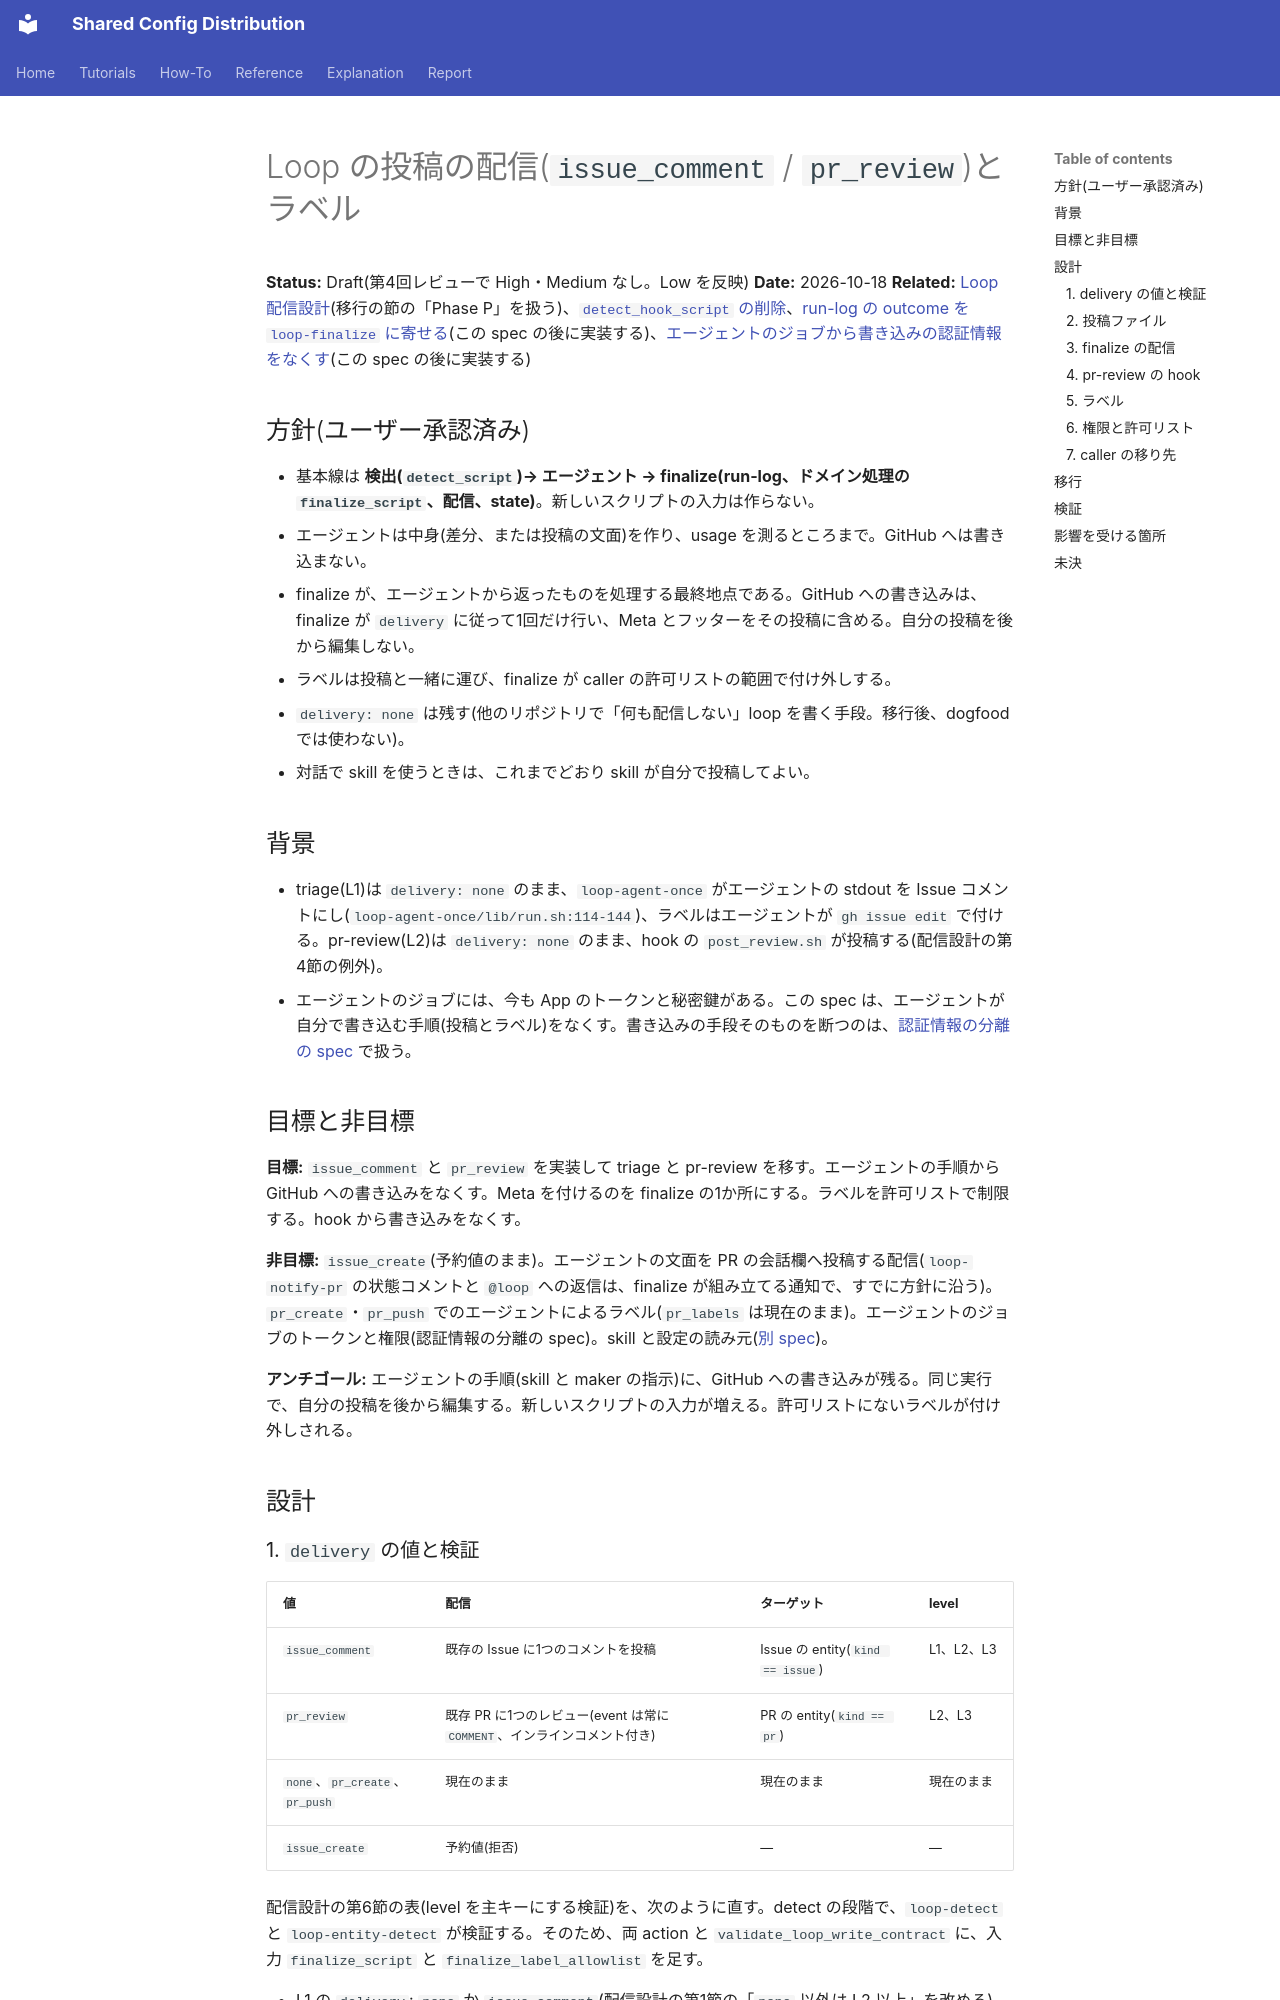

repository: y-miyazaki/config · page: superpowers/specs/2026-10-18-loop-delivery-message-design/index.html · generator: mkdocs

# Loop の投稿の配信(`issue_comment` / `pr_review`)とラベル

**Status:** Draft(第4回レビューで High・Medium なし。Low を反映)
**Date:** 2026-10-18
**Related:** [Loop 配信設計](2026-10-17-loop-delivery-plan-design.md)(移行の節の「Phase P」を扱う)、[`detect_hook_script` の削除](2026-10-18-loop-detect-hook-removal-design.md)、[run-log の outcome を `loop-finalize` に寄せる](2026-10-18-loop-finalize-run-log-outcome-design.md)(この spec の後に実装する)、[エージェントのジョブから書き込みの認証情報をなくす](2026-10-18-loop-agent-credential-isolation-design.md)(この spec の後に実装する)

## 方針(ユーザー承認済み)

- 基本線は **検出(`detect_script`)→ エージェント → finalize(run-log、ドメイン処理の `finalize_script`、配信、state)**。新しいスクリプトの入力は作らない。
- エージェントは中身(差分、または投稿の文面)を作り、usage を測るところまで。GitHub へは書き込まない。
- finalize が、エージェントから返ったものを処理する最終地点である。GitHub への書き込みは、finalize が `delivery` に従って1回だけ行い、Meta とフッターをその投稿に含める。自分の投稿を後から編集しない。
- ラベルは投稿と一緒に運び、finalize が caller の許可リストの範囲で付け外しする。
- `delivery: none` は残す(他のリポジトリで「何も配信しない」loop を書く手段。移行後、dogfood では使わない)。
- 対話で skill を使うときは、これまでどおり skill が自分で投稿してよい。

## 背景

- triage(L1)は `delivery: none` のまま、`loop-agent-once` がエージェントの stdout を Issue コメントにし(`loop-agent-once/lib/run.sh:114-144`)、ラベルはエージェントが `gh issue edit` で付ける。pr-review(L2)は `delivery: none` のまま、hook の `post_review.sh` が投稿する(配信設計の第4節の例外)。
- エージェントのジョブには、今も App のトークンと秘密鍵がある。この spec は、エージェントが自分で書き込む手順(投稿とラベル)をなくす。書き込みの手段そのものを断つのは、[認証情報の分離の spec](2026-10-18-loop-agent-credential-isolation-design.md) で扱う。

## 目標と非目標

**目標:** `issue_comment` と `pr_review` を実装して triage と pr-review を移す。エージェントの手順から GitHub への書き込みをなくす。Meta を付けるのを finalize の1か所にする。ラベルを許可リストで制限する。hook から書き込みをなくす。

**非目標:** `issue_create`(予約値のまま)。エージェントの文面を PR の会話欄へ投稿する配信(`loop-notify-pr` の状態コメントと `@loop` への返信は、finalize が組み立てる通知で、すでに方針に沿う)。`pr_create`・`pr_push` でのエージェントによるラベル(`pr_labels` は現在のまま)。エージェントのジョブのトークンと権限(認証情報の分離の spec)。skill と設定の読み元([別 spec](2026-10-17-loop-agent-config-source-design.md))。

**アンチゴール:** エージェントの手順(skill と maker の指示)に、GitHub への書き込みが残る。同じ実行で、自分の投稿を後から編集する。新しいスクリプトの入力が増える。許可リストにないラベルが付け外しされる。

## 設計
